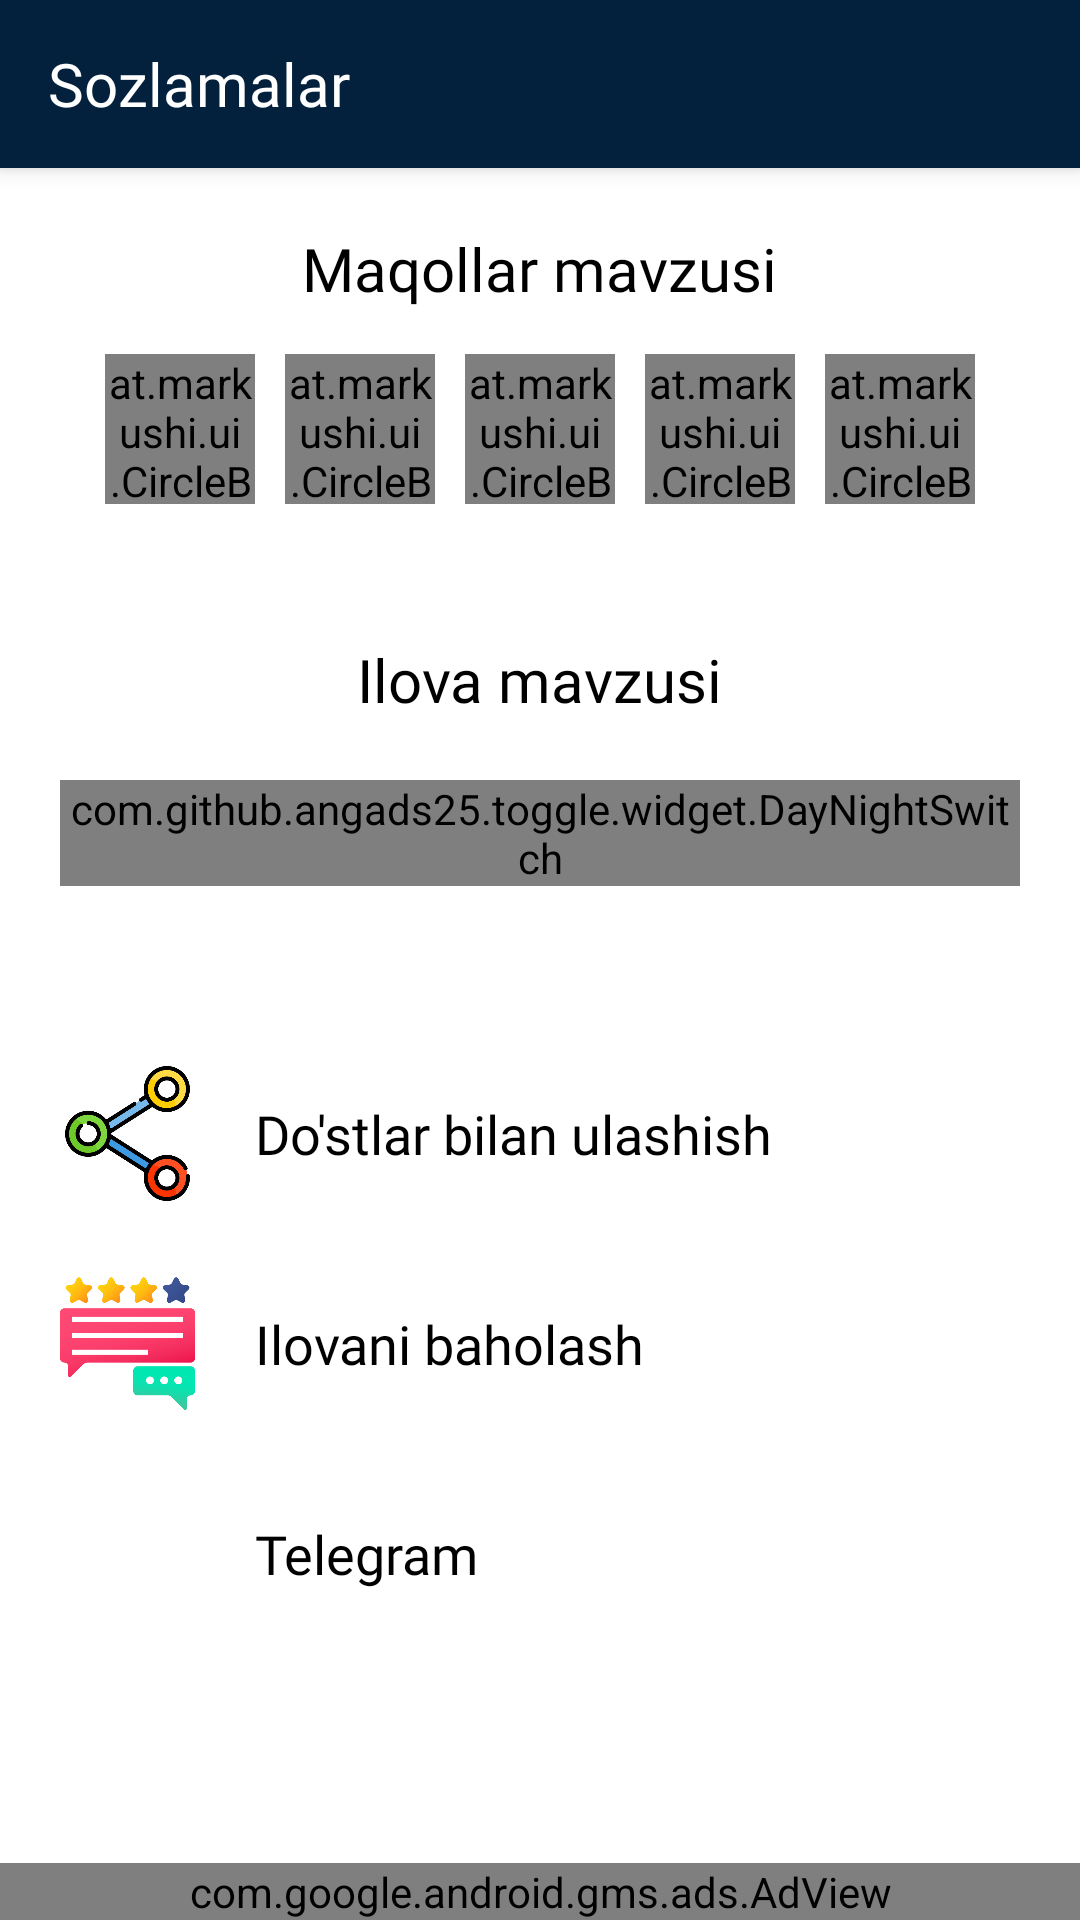

Android layout source for this screen:
<!-- AndroidManifest.xml: application theme Theme.ProverbsApp -->
<!-- res/layout/fragment_settings.xml -->
<?xml version="1.0" encoding="utf-8"?>
<androidx.coordinatorlayout.widget.CoordinatorLayout xmlns:android="http://schemas.android.com/apk/res/android"
    xmlns:ads="http://schemas.android.com/apk/res-auto"
    xmlns:app="http://schemas.android.com/apk/res-auto"
    xmlns:tools="http://schemas.android.com/tools"
    android:layout_width="match_parent"
    android:layout_height="match_parent"
    android:fitsSystemWindows="true"
    tools:context=".fragments.SettingsFragment">

    <com.google.android.material.appbar.AppBarLayout
        android:layout_width="match_parent"
        android:layout_height="wrap_content">

        <androidx.appcompat.widget.Toolbar
            android:layout_width="match_parent"
            android:layout_height="wrap_content">

            <LinearLayout
                android:layout_width="match_parent"
                android:layout_height="match_parent">

                <androidx.appcompat.widget.AppCompatTextView
                    android:layout_width="wrap_content"
                    android:layout_height="wrap_content"
                    android:fontFamily="@font/carter_one"
                    android:text="@string/settings"
                    android:textColor="@color/white"
                    android:textSize="20sp" />

            </LinearLayout>

        </androidx.appcompat.widget.Toolbar>

    </com.google.android.material.appbar.AppBarLayout>

    <androidx.core.widget.NestedScrollView
        android:layout_width="match_parent"
        android:layout_marginTop="10dp"
        android:layout_height="match_parent"
        app:layout_behavior="@string/appbar_scrolling_view_behavior">

        <LinearLayout
            android:layout_width="match_parent"
            android:layout_height="match_parent"
            android:orientation="vertical">

            <androidx.appcompat.widget.AppCompatTextView
                android:id="@+id/textView1"
                android:layout_width="wrap_content"
                android:layout_height="wrap_content"
                android:layout_gravity="center"
                android:layout_marginTop="10dp"
                android:fontFamily="@font/carter_one"
                android:text="@string/theme"
                android:textColor="@color/black"
                android:textSize="20sp" />

            <LinearLayout
                android:layout_width="match_parent"
                android:layout_height="wrap_content"
                android:layout_gravity="center"
                android:layout_margin="15dp"
                android:gravity="center">

                <at.markushi.ui.CircleButton
                    android:id="@+id/btn1"
                    android:layout_width="50dp"
                    android:layout_height="50dip"
                    android:layout_marginHorizontal="5dp"
                    android:clickable="true"
                    android:focusable="true"
                    app:cb_color="@color/color1"
                    app:cb_pressedRingWidth="4dip" />

                <at.markushi.ui.CircleButton
                    android:id="@+id/btn2"
                    android:layout_width="50dp"
                    android:layout_height="50dip"
                    android:layout_marginHorizontal="5dp"
                    app:cb_color="@color/color2"
                    app:cb_pressedRingWidth="4dip" />

                <at.markushi.ui.CircleButton
                    android:id="@+id/btn3"
                    android:layout_width="50dp"
                    android:layout_height="50dip"
                    android:layout_marginHorizontal="5dp"
                    app:cb_color="@color/dark_blue"
                    app:cb_pressedRingWidth="4dip" />

                <at.markushi.ui.CircleButton
                    android:id="@+id/btn4"
                    android:layout_width="50dp"
                    android:layout_height="50dip"
                    android:layout_marginHorizontal="5dp"
                    app:cb_color="@color/color4"
                    app:cb_pressedRingWidth="4dip" />

                <at.markushi.ui.CircleButton
                    android:id="@+id/btn5"
                    android:layout_width="50dp"
                    android:layout_height="50dip"
                    android:layout_marginHorizontal="5dp"
                    app:cb_color="@color/light_gray3"
                    app:cb_pressedRingWidth="4dip" />

            </LinearLayout>

            <LinearLayout
                android:layout_width="match_parent"
                android:layout_height="wrap_content"
                android:layout_gravity="center"
                android:layout_margin="20dp"
                android:orientation="vertical">

                <androidx.appcompat.widget.AppCompatTextView
                    android:id="@+id/textView2"
                    android:layout_width="wrap_content"
                    android:layout_height="wrap_content"
                    android:layout_gravity="center"
                    android:layout_marginTop="10dp"
                    android:fontFamily="@font/carter_one"
                    android:text="@string/app_th"
                    android:textColor="@color/black"
                    android:textSize="20sp" />

                <com.github.angads25.toggle.widget.DayNightSwitch
                    android:id="@+id/switchBtn"
                    android:layout_width="wrap_content"
                    android:layout_height="wrap_content"
                    android:layout_gravity="center"
                    android:layout_marginTop="20dp" />

                <LinearLayout
                    android:layout_width="match_parent"
                    android:layout_height="match_parent"
                    android:layout_marginTop="60dp"
                    android:orientation="vertical">

                    <LinearLayout
                        android:id="@+id/linearSharing"
                        android:layout_width="match_parent"
                        android:layout_height="wrap_content"
                        android:orientation="horizontal">

                        <androidx.appcompat.widget.AppCompatImageView
                            android:layout_width="45dp"
                            android:layout_height="45dp"
                            android:src="@drawable/sharing" />

                        <androidx.appcompat.widget.AppCompatTextView
                            android:id="@+id/textView3"
                            android:layout_width="wrap_content"
                            android:layout_height="wrap_content"
                            android:layout_gravity="center"
                            android:layout_marginStart="20dp"
                            android:fontFamily="@font/carter_one"
                            android:text="@string/share"
                            android:textColor="@color/black"
                            android:textSize="18sp" />

                    </LinearLayout>

                    <LinearLayout
                        android:id="@+id/linearRate"
                        android:layout_width="match_parent"
                        android:layout_height="wrap_content"
                        android:layout_marginTop="25dp"
                        android:orientation="horizontal">

                        <androidx.appcompat.widget.AppCompatImageView
                            android:layout_width="45dp"
                            android:layout_height="45dp"
                            android:src="@drawable/rate" />

                        <androidx.appcompat.widget.AppCompatTextView
                            android:id="@+id/textView4"
                            android:layout_width="wrap_content"
                            android:layout_height="wrap_content"
                            android:layout_gravity="center"
                            android:layout_marginStart="20dp"
                            android:fontFamily="@font/carter_one"
                            android:text="@string/rate"
                            android:textColor="@color/black"
                            android:textSize="18sp" />

                    </LinearLayout>

                    <LinearLayout
                        android:id="@+id/linearTel"
                        android:layout_width="match_parent"
                        android:layout_height="wrap_content"
                        android:layout_marginTop="25dp"
                        android:orientation="horizontal">

                        <androidx.appcompat.widget.AppCompatImageView
                            android:layout_width="45dp"
                            android:layout_height="45dp"
                            android:src="@drawable/send" />

                        <androidx.appcompat.widget.AppCompatTextView
                            android:id="@+id/textView5"
                            android:layout_width="wrap_content"
                            android:layout_height="wrap_content"
                            android:layout_gravity="center"
                            android:layout_marginStart="20dp"
                            android:fontFamily="@font/carter_one"
                            android:text="@string/telegram"
                            android:textColor="@color/black"
                            android:textSize="18sp" />

                    </LinearLayout>

                </LinearLayout>

            </LinearLayout>

        </LinearLayout>

    </androidx.core.widget.NestedScrollView>

    <com.google.android.gms.ads.AdView
        android:id="@+id/admob"
        android:layout_width="match_parent"
        android:layout_height="wrap_content"
        android:layout_gravity="bottom"
        ads:adSize="BANNER"
        ads:adUnitId="@string/banner_ads" />

</androidx.coordinatorlayout.widget.CoordinatorLayout>
<!-- resources referenced by this layout -->
<resources>
  <color name="black">#FF000000</color>
  <color name="color1">#EF5354</color>
  <color name="color2">#23C4ED</color>
  <color name="color4">#F4CE6A</color>
  <color name="dark_blue">#03203C</color>
  <color name="light_gray3">#7A8485</color>
  <color name="white">#FFFFFFFF</color>
  <!-- drawable rate: png bitmap (drawable-v24, 26523 bytes) -->
  <!-- drawable sharing: png bitmap (drawable-v24, 37951 bytes) -->
  <string name="app_th">Ilova mavzusi</string>
  <string name="banner_ads">ca-app-pub-2942733085232967/5879658235</string>
  <string name="rate">Ilovani baholash</string>
  <string name="settings">Sozlamalar</string>
  <string name="share">Do\'stlar bilan ulashish</string>
  <string name="telegram">Telegram</string>
  <string name="theme">Maqollar mavzusi</string>
  <style name="Theme.ProverbsApp" parent="Theme.MaterialComponents.Light.NoActionBar">
          
          <item name="colorPrimary">@color/dark_blue</item>
          <item name="colorPrimaryVariant">@color/dark_blue</item>
          <item name="colorOnPrimary">@color/white</item>
          
          <item name="colorSecondary">@color/teal_200</item>
          <item name="colorSecondaryVariant">@color/teal_700</item>
          <item name="colorOnSecondary">@color/black</item>
          
          <item name="android:statusBarColor" tools:targetApi="l">?attr/colorPrimaryVariant</item>
          
      </style>
  <color name="teal_200">#FF03DAC5</color>
  <color name="teal_700">#FF018786</color>
</resources>
